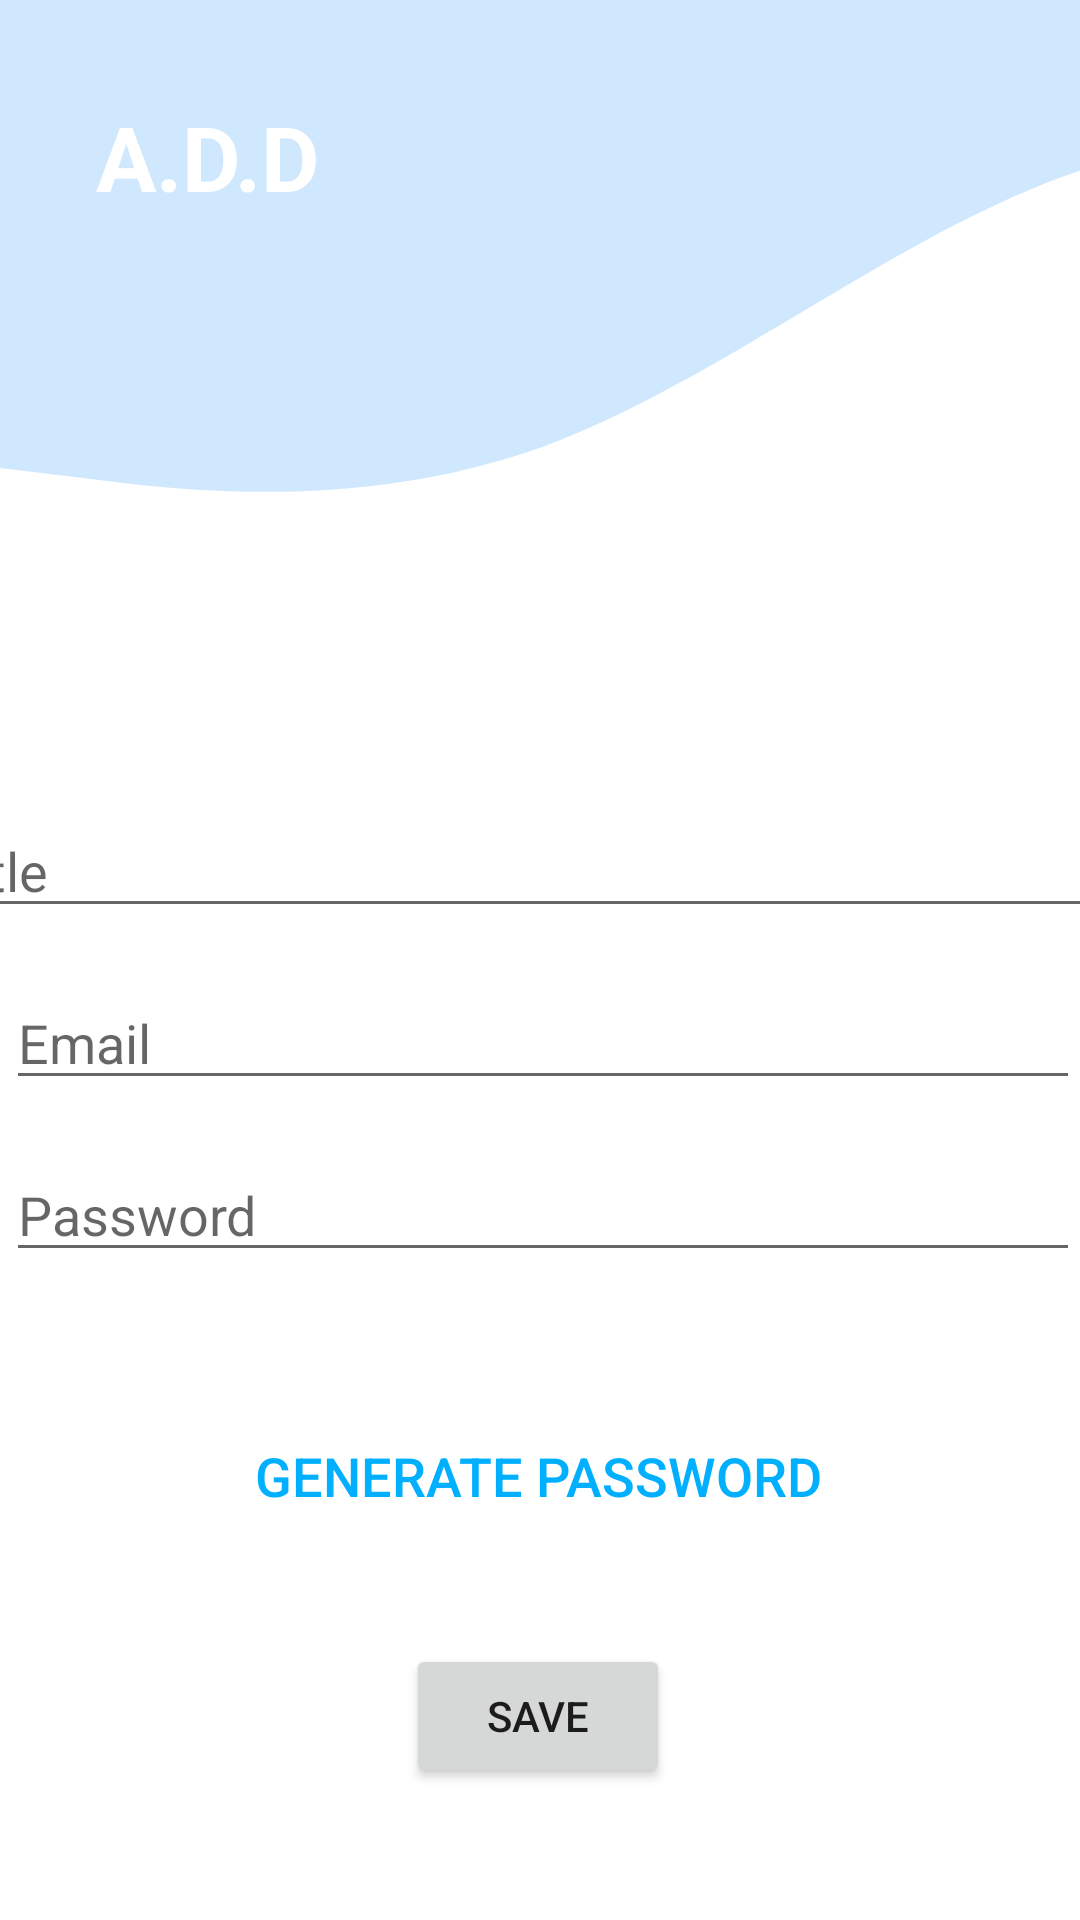

The Android layout XML behind this screen, and the referenced resources:
<!-- AndroidManifest.xml: application theme Theme.NewPROJECT -->
<!-- res/layout/add_login.xml -->
<?xml version="1.0" encoding="utf-8"?>
<androidx.constraintlayout.widget.ConstraintLayout xmlns:android="http://schemas.android.com/apk/res/android"
    xmlns:app="http://schemas.android.com/apk/res-auto"
    xmlns:tools="http://schemas.android.com/tools"
    android:id="@+id/save"
    android:layout_width="match_parent"
    android:layout_height="match_parent"
    android:background="@drawable/wave"
    tools:context=".add_login"
    tools:ignore="DuplicateIds">

    <Button
        android:id="@+id/add_login1"
        android:layout_width="wrap_content"
        android:layout_height="wrap_content"
        android:layout_marginBottom="44dp"
        android:text="save"
        app:layout_constraintBottom_toBottomOf="parent"
        app:layout_constraintEnd_toEndOf="parent"
        app:layout_constraintHorizontal_bias="0.498"
        app:layout_constraintStart_toStartOf="parent" />

    <EditText
        android:id="@+id/add_password"
        android:layout_width="0dp"
        android:layout_height="wrap_content"
        android:layout_marginBottom="124dp"
        android:ems="10"
        android:hint="Password"
        android:inputType="textPassword"
        app:layout_constraintBottom_toTopOf="@+id/add_login1"
        app:layout_constraintEnd_toEndOf="parent"
        app:layout_constraintHorizontal_bias="0.0"
        android:layout_marginLeft="2dp"

        app:layout_constraintStart_toStartOf="parent"
        tools:ignore="TouchTargetSizeCheck" />

    <EditText
        android:id="@+id/add_email"
        android:layout_width="0dp"
        android:layout_height="wrap_content"
        android:layout_marginBottom="16dp"
        android:ems="10"
        android:hint="Email"
        android:inputType="textEmailAddress"
        app:layout_constraintBottom_toTopOf="@+id/add_password"
        app:layout_constraintEnd_toEndOf="parent"
        app:layout_constraintHorizontal_bias="0.0"
        android:layout_marginLeft="2dp"

        app:layout_constraintStart_toStartOf="parent"
        tools:ignore="TouchTargetSizeCheck" />

    <EditText
        android:id="@+id/add_title"
        android:layout_width="409dp"
        android:layout_height="wrap_content"
        android:layout_marginBottom="16dp"
        android:ems="10"
        android:layout_marginLeft="2dp"

        android:hint="Title"
        android:inputType="textEmailAddress"
        app:layout_constraintBottom_toTopOf="@+id/add_email"
        app:layout_constraintEnd_toEndOf="parent"
        app:layout_constraintStart_toStartOf="parent"
        tools:ignore="TouchTargetSizeCheck" />

    <Button
        android:id="@+id/add_generate"
        style="@style/Widget.AppCompat.Button.Borderless.Colored"
        android:layout_width="wrap_content"
        android:layout_height="wrap_content"
        android:layout_marginStart="136dp"
        android:layout_marginEnd="136dp"
        android:layout_marginBottom="124dp"
        android:text="Generate password"
        android:textColor="#00B0FF"
        android:textSize="18dp"
        app:layout_constraintBottom_toBottomOf="parent"
        app:layout_constraintEnd_toEndOf="parent"
        app:layout_constraintHorizontal_bias="0.506"
        app:layout_constraintStart_toStartOf="parent" />

    <ImageView
        android:id="@+id/imageView2"
        android:layout_width="200dp"
        android:layout_height="150dp"
        android:layout_marginTop="106dp"
        android:layout_marginBottom="92dp"
        app:layout_constraintBottom_toTopOf="@+id/add_title"
        app:layout_constraintEnd_toEndOf="parent"
        app:layout_constraintHorizontal_bias="0.549"
        app:layout_constraintStart_toStartOf="parent"
        app:layout_constraintTop_toTopOf="parent"
        app:layout_constraintVertical_bias="0.5"
        app:srcCompat="@drawable/add_user" />

    <TextView
        android:id="@+id/textView13"
        android:layout_width="120dp"
        android:layout_height="39dp"
        android:layout_marginStart="32dp"
        android:layout_marginTop="32dp"
        android:text="A.D.D"
        android:textColor="@color/white"
        android:textSize="30dp"
        android:textStyle="bold"
        app:layout_constraintStart_toStartOf="parent"
        app:layout_constraintTop_toTopOf="parent" />

</androidx.constraintlayout.widget.ConstraintLayout>
<!-- resources referenced by this layout -->
<resources>
  <color name="white">#FFFFFF</color>
  <!-- drawable wave (drawable) -->
  <vector xmlns:android="http://schemas.android.com/apk/res/android"
      android:width="1440dp"
      android:height="120dp"
      android:viewportWidth="190"
      android:viewportHeight="919">
    <path
        android:pathData="M0,224L16,229.3C32,235 64,245 96,213.3C128,181 160,107 192,80C224,53 256,75 288,106.7C320,139 352,181 384,192C416,203 448,181 480,192C512,203 544,245 576,272C608,299 640,309 672,298.7C704,288 736,256 768,234.7C800,213 832,203 864,192C896,181 928,171 960,138.7C992,107 1024,53 1056,32C1088,11 1120,21 1152,58.7C1184,96 1216,160 1248,197.3C1280,235 1312,245 1344,234.7C1376,224 1408,192 1424,176L1440,160L1440,0L1424,0C1408,0 1376,0 1344,0C1312,0 1280,0 1248,0C1216,0 1184,0 1152,0C1120,0 1088,0 1056,0C1024,0 992,0 960,0C928,0 896,0 864,0C832,0 800,0 768,0C736,0 704,0 672,0C640,0 608,0 576,0C544,0 512,0 480,0C448,0 416,0 384,0C352,0 320,0 288,0C256,0 224,0 192,0C160,0 128,0 96,0C64,0 32,0 16,0L0,0Z"
        android:fillColor="#4F67B6FB"/>
  </vector>
  <style name="Theme.NewPROJECT" parent="Theme.MaterialComponents.DayNight.DarkActionBar">
          
          <item name="colorPrimary">#1B262C</item>
          <item name="colorPrimaryVariant">#0F4C75</item>
          <item name="colorOnPrimary">#ECECEC</item>
          
          <item name="colorSecondary">#BBE1FA</item>
          <item name="colorSecondaryVariant">#146C94</item>
          <item name="colorOnSecondary">#3282B8</item>
          
          <item name="android:statusBarColor">?attr/colorPrimaryVariant</item>
          
      </style>
</resources>
